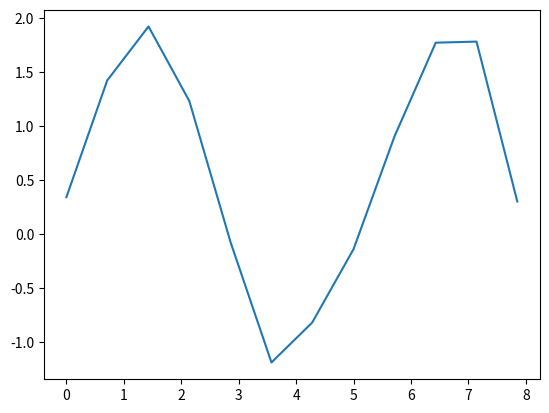
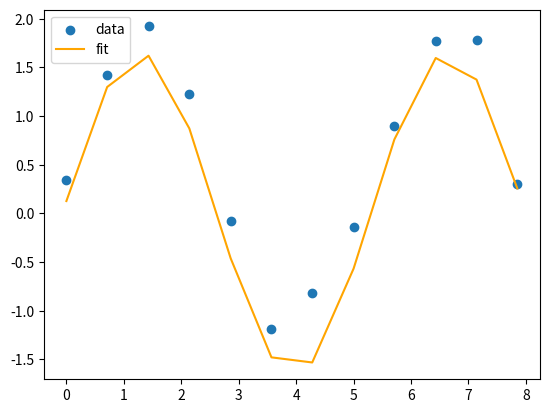

The script that saved these images, in order: (Note: this script raises an exception after producing the figures.)
import numpy as np

x_data = np.array([0,1,2,3,4,5])
y_data = np.array([0.5,2.6,3.2,7.7,8.2,11.9])
y_values_line_1 = np.array([2.2, 4.15, 6.1, 8.05, 10., 11.95, 13.9, 15.85])
y_values_line_2 = np.array([5., 6.6, 8.2, 9.8, 11.4, 13., 14.6, 16.2])

import numpy as np
import matplotlib.pyplot as plt
%matplotlib inline

x = np.array([0.00, 0.71, 1.43, 2.14, 2.86, 3.57, 4.28, 5.00, 5.71, 6.43, 7.14, 7.85])
y = np.array([0.34, 1.42, 1.92, 1.23, -0.08, -1.19, -0.82, -0.14, 0.90, 1.77, 1.78, 0.30])

plt.plot(x,y)

def sin_function(x, A, B, C):
    return A * np.sin(B * x + C)

from scipy.optimize import curve_fit

best_fit_parameters, just_ignore_this_for_now = curve_fit(sin_function, x, y)
print(best_fit_parameters)

A_expected = best_fit_parameters[0]  
B_expected = best_fit_parameters[1]
C_expected = best_fit_parameters[2]

y_expected = sin_function(x, A_expected, B_expected, C_expected)

plt.scatter(x, y, label = "data")
plt.plot(x, y_expected, color = "orange", label = "fit")
plt.legend()

x = np.array([0,1,2,3,4,5])
y = np.array([0.5,2.6,3.2,7.7,8.2,11.9])

#Put your code here


#Put your code here


from IPython.display import HTML
HTML(
"""
<iframe 
	src="https://cmse.msu.edu/cmse201-pc-survey" 
	width="800px" 
	height="600px" 
	frameborder="0" 
	marginheight="0" 
	marginwidth="0">
	Loading...
</iframe>
"""
)
